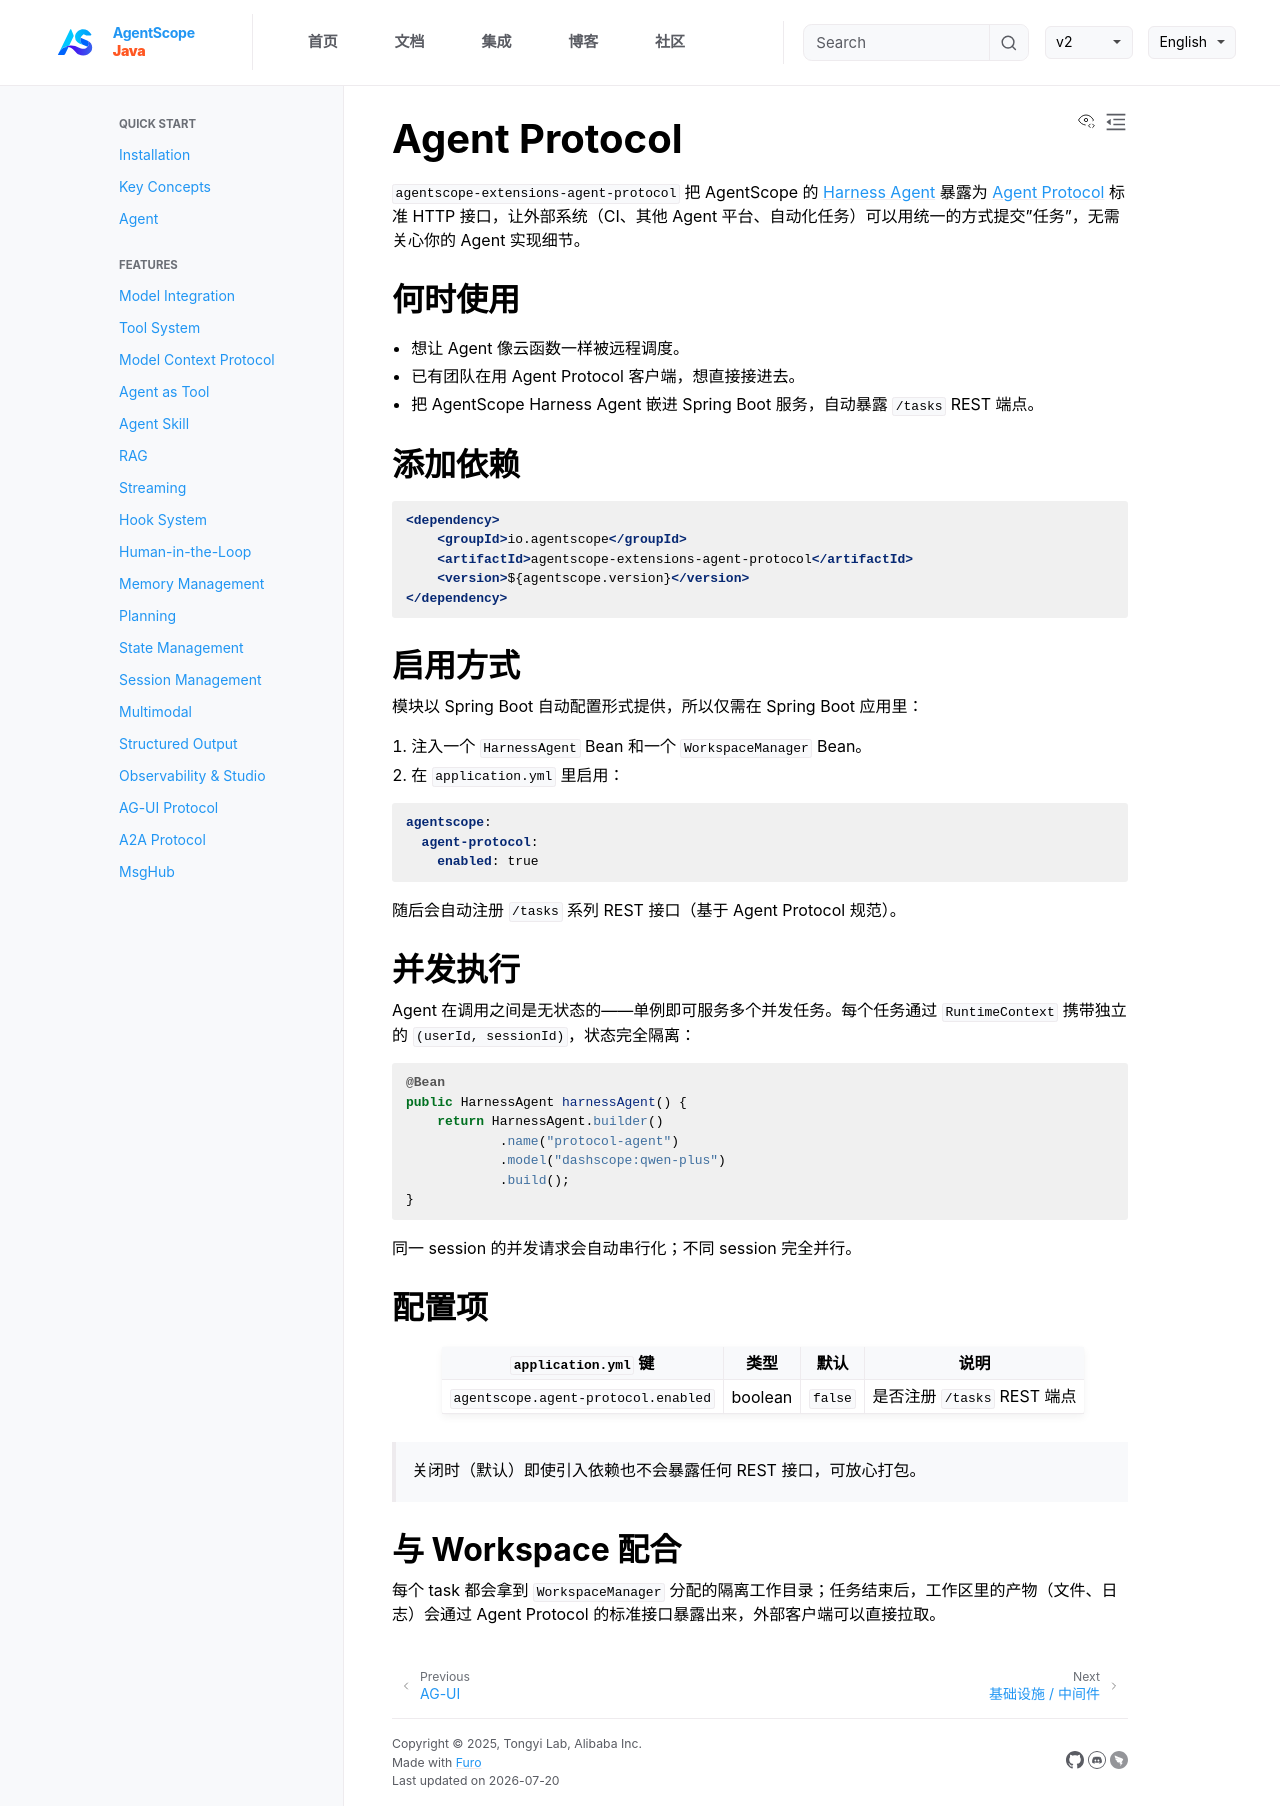

repository: lifl00001/agentscope-java · page: v2/zh/integration/protocol/agent-protocol.html · generator: jekyll

# Agent Protocol

`agentscope-extensions-agent-protocol` 把 AgentScope 的 [Harness Agent](../../docs/harness/architecture.md) 暴露为 [Agent Protocol](https://agentprotocol.ai/) 标准 HTTP 接口，让外部系统（CI、其他 Agent 平台、自动化任务）可以用统一的方式提交"任务"，无需关心你的 Agent 实现细节。

## 何时使用

- 想让 Agent 像云函数一样被远程调度。
- 已有团队在用 Agent Protocol 客户端，想直接接进去。
- 把 AgentScope Harness Agent 嵌进 Spring Boot 服务，自动暴露 `/tasks` REST 端点。

## 添加依赖

```xml
<dependency>
    <groupId>io.agentscope</groupId>
    <artifactId>agentscope-extensions-agent-protocol</artifactId>
    <version>${agentscope.version}</version>
</dependency>
```

## 启用方式

模块以 Spring Boot 自动配置形式提供，所以仅需在 Spring Boot 应用里：

1. 注入一个 `HarnessAgent` Bean 和一个 `WorkspaceManager` Bean。
2. 在 `application.yml` 里启用：

```yaml
agentscope:
  agent-protocol:
    enabled: true
```

随后会自动注册 `/tasks` 系列 REST 接口（基于 Agent Protocol 规范）。

## 并发执行

Agent 在调用之间是无状态的——单例即可服务多个并发任务。每个任务通过 `RuntimeContext` 携带独立的 `(userId, sessionId)`，状态完全隔离：

```java
@Bean
public HarnessAgent harnessAgent() {
    return HarnessAgent.builder()
            .name("protocol-agent")
            .model("dashscope:qwen-plus")
            .build();
}
```

同一 session 的并发请求会自动串行化；不同 session 完全并行。

## 配置项

| `application.yml` 键 | 类型 | 默认 | 说明 |
| --- | --- | --- | --- |
| `agentscope.agent-protocol.enabled` | boolean | `false` | 是否注册 `/tasks` REST 端点 |

> 关闭时（默认）即使引入依赖也不会暴露任何 REST 接口，可放心打包。

## 与 Workspace 配合

每个 task 都会拿到 `WorkspaceManager` 分配的隔离工作目录；任务结束后，工作区里的产物（文件、日志）会通过 Agent Protocol 的标准接口暴露出来，外部客户端可以直接拉取。
